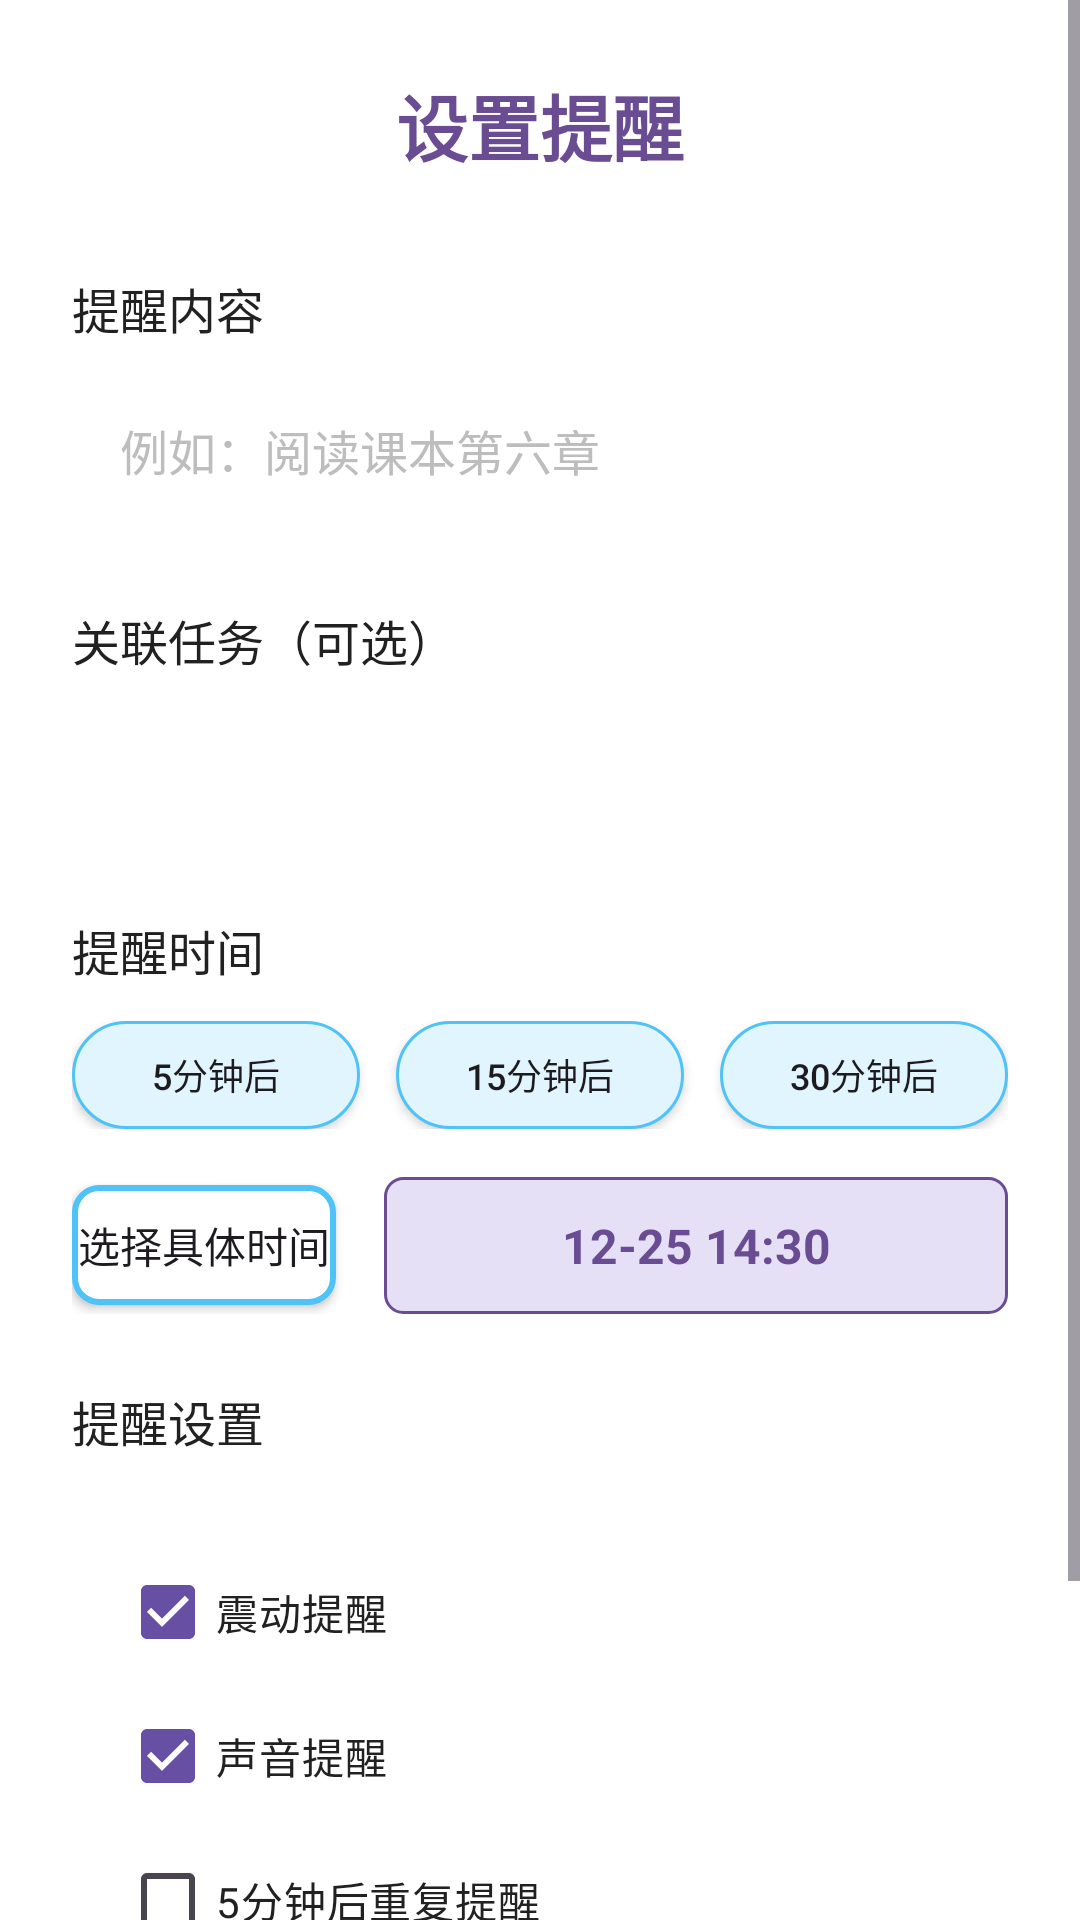

Produce the Android XML layout that renders to this screen, including the resource entries it uses.
<!-- AndroidManifest.xml: application theme Theme.FourQuadrant -->
<!-- res/layout/fragment_new_reminder.xml -->
<?xml version="1.0" encoding="utf-8"?>
<ScrollView xmlns:android="http://schemas.android.com/apk/res/android"
    xmlns:app="http://schemas.android.com/apk/res-auto"
    android:layout_width="match_parent"
    android:layout_height="match_parent"
    android:background="@color/white"
    android:fillViewport="true">

    <LinearLayout
        android:layout_width="match_parent"
        android:layout_height="wrap_content"
        android:orientation="vertical"
        android:padding="24dp">

        
        <TextView
            android:layout_width="match_parent"
            android:layout_height="wrap_content"
            android:text="设置提醒"
            android:textSize="24sp"
            android:textStyle="bold"
            android:textColor="@color/purple_primary"
            android:gravity="center"
            android:layout_marginBottom="32dp" />

        
        <TextView
            android:layout_width="wrap_content"
            android:layout_height="wrap_content"
            android:text="提醒内容"
            android:textSize="16sp"
            android:textColor="@color/text_primary"
            android:layout_marginBottom="8dp" />

        <EditText
            android:id="@+id/et_reminder_content"
            android:layout_width="match_parent"
            android:layout_height="wrap_content"
            android:background="@drawable/edit_text_background"
            android:padding="16dp"
            android:hint="例如：阅读课本第六章"
            android:textColorHint="@color/text_hint"
            android:textColor="@color/text_primary"
            android:textSize="16sp"
            android:minHeight="48dp"
            android:layout_marginBottom="24dp" />

        
        <TextView
            android:layout_width="wrap_content"
            android:layout_height="wrap_content"
            android:text="关联任务（可选）"
            android:textSize="16sp"
            android:textColor="@color/text_primary"
            android:layout_marginBottom="8dp" />

        <Spinner
            android:id="@+id/spinner_task_select"
            android:layout_width="match_parent"
            android:layout_height="48dp"
            android:background="@drawable/edit_text_background"
            android:layout_marginBottom="24dp" />

        
        <TextView
            android:layout_width="wrap_content"
            android:layout_height="wrap_content"
            android:text="提醒时间"
            android:textSize="16sp"
            android:textColor="@color/text_primary"
            android:layout_marginBottom="12dp" />

        
        <LinearLayout
            android:layout_width="match_parent"
            android:layout_height="wrap_content"
            android:orientation="horizontal"
            android:gravity="center"
            android:layout_marginBottom="16dp">

            <Button
                android:id="@+id/btn_5min"
                android:layout_width="0dp"
                android:layout_height="36dp"
                android:layout_weight="1"
                android:layout_marginEnd="8dp"
                android:text="5分钟后"
                android:textSize="12sp"
                android:background="@drawable/button_quick_time" />

            <Button
                android:id="@+id/btn_15min"
                android:layout_width="0dp"
                android:layout_height="36dp"
                android:layout_weight="1"
                android:layout_marginHorizontal="4dp"
                android:text="15分钟后"
                android:textSize="12sp"
                android:background="@drawable/button_quick_time" />

            <Button
                android:id="@+id/btn_30min"
                android:layout_width="0dp"
                android:layout_height="36dp"
                android:layout_weight="1"
                android:layout_marginStart="8dp"
                android:text="30分钟后"
                android:textSize="12sp"
                android:background="@drawable/button_quick_time" />

        </LinearLayout>

        
        <LinearLayout
            android:layout_width="match_parent"
            android:layout_height="wrap_content"
            android:orientation="horizontal"
            android:gravity="center_vertical"
            android:layout_marginBottom="24dp">

            <Button
                android:id="@+id/btn_select_time"
                android:layout_width="wrap_content"
                android:layout_height="40dp"
                android:text="选择具体时间"
                android:textSize="14sp"
                android:background="@drawable/button_outlined"
                android:layout_marginEnd="16dp" />

            <TextView
                android:id="@+id/tv_selected_time"
                android:layout_width="0dp"
                android:layout_height="wrap_content"
                android:layout_weight="1"
                android:text="12-25 14:30"
                android:textSize="16sp"
                android:textColor="@color/purple_primary"
                android:textStyle="bold"
                android:padding="12dp"
                android:background="@drawable/time_display_background"
                android:gravity="center" />

        </LinearLayout>

        
        <TextView
            android:layout_width="wrap_content"
            android:layout_height="wrap_content"
            android:text="提醒设置"
            android:textSize="16sp"
            android:textColor="@color/text_primary"
            android:layout_marginBottom="12dp" />

        <LinearLayout
            android:layout_width="match_parent"
            android:layout_height="wrap_content"
            android:orientation="vertical"
            android:background="@drawable/edit_text_background"
            android:padding="16dp"
            android:layout_marginBottom="32dp">

            <CheckBox
                android:id="@+id/cb_vibrate"
                android:layout_width="match_parent"
                android:layout_height="wrap_content"
                android:text="震动提醒"
                android:textColor="@color/text_primary"
                android:checked="true"
                android:buttonTint="@color/purple_primary" />

            <CheckBox
                android:id="@+id/cb_sound"
                android:layout_width="match_parent"
                android:layout_height="wrap_content"
                android:text="声音提醒"
                android:textColor="@color/text_primary"
                android:checked="true"
                android:buttonTint="@color/purple_primary" />

            <CheckBox
                android:id="@+id/cb_repeat"
                android:layout_width="match_parent"
                android:layout_height="wrap_content"
                android:text="5分钟后重复提醒"
                android:textColor="@color/text_primary"
                android:checked="false"
                android:buttonTint="@color/purple_primary" />

        </LinearLayout>

        
        <LinearLayout
            android:layout_width="match_parent"
            android:layout_height="wrap_content"
            android:orientation="horizontal"
            android:gravity="center">

            <Button
                android:id="@+id/btn_cancel"
                android:layout_width="0dp"
                android:layout_height="48dp"
                android:layout_weight="1"
                android:layout_marginEnd="12dp"
                android:text="取消"
                android:textSize="16sp"
                android:background="@drawable/button_cancel" />

            <Button
                android:id="@+id/btn_set_reminder"
                android:layout_width="0dp"
                android:layout_height="48dp"
                android:layout_weight="1"
                android:layout_marginStart="12dp"
                android:text="设置提醒"
                android:textSize="16sp"
                android:textColor="@color/white"
                android:background="@drawable/button_primary" />

        </LinearLayout>

    </LinearLayout>

</ScrollView>
<!-- resources referenced by this layout -->
<resources>
  <color name="purple_primary">#6A4C93</color>
  <color name="text_hint">#BDBDBD</color>
  <color name="text_primary">#212121</color>
  <color name="white">#FFFFFFFF</color>
  <!-- drawable button_cancel (drawable) -->
  <?xml version="1.0" encoding="utf-8"?>
  <selector xmlns:android="http://schemas.android.com/apk/res/android">
      <item android:state_pressed="true">
          <shape android:shape="rectangle">
              <solid android:color="@color/text_hint" />
              <corners android:radius="8dp" />
          </shape>
      </item>
      <item>
          <shape android:shape="rectangle">
              <solid android:color="@color/background_light" />
              <corners android:radius="8dp" />
              <stroke
                  android:width="1dp"
                  android:color="@color/text_hint" />
          </shape>
      </item>
  </selector>
  <!-- drawable button_primary (drawable) -->
  <?xml version="1.0" encoding="utf-8"?>
  <selector xmlns:android="http://schemas.android.com/apk/res/android">
      <item android:state_pressed="true">
          <shape android:shape="rectangle">
              <solid android:color="@color/timer_dark" />
              <corners android:radius="12dp" />
          </shape>
      </item>
      <item>
          <shape android:shape="rectangle">
              <solid android:color="@color/timer_primary" />
              <corners android:radius="12dp" />
          </shape>
      </item>
  </selector>
  <!-- drawable button_quick_time (drawable) -->
  <?xml version="1.0" encoding="utf-8"?>
  <selector xmlns:android="http://schemas.android.com/apk/res/android">
      <item android:state_pressed="true">
          <shape android:shape="rectangle">
              <solid android:color="@color/timer_primary" />
              <corners android:radius="20dp" />
          </shape>
      </item>
      <item>
          <shape android:shape="rectangle">
              <solid android:color="@color/timer_light" />
              <corners android:radius="20dp" />
              <stroke
                  android:width="1dp"
                  android:color="@color/timer_primary" />
          </shape>
      </item>
  </selector>
  <!-- drawable time_display_background (drawable) -->
  <?xml version="1.0" encoding="utf-8"?>
  <shape xmlns:android="http://schemas.android.com/apk/res/android"
      android:shape="rectangle">
      <solid android:color="@color/purple_light" />
      <corners android:radius="6dp" />
      <stroke
          android:width="1dp"
          android:color="@color/purple_primary" />
  </shape>
  <style name="Theme.FourQuadrant" parent="Base.Theme.FourQuadrant" />
  <color name="background_light">#FAFAFA</color>
  <color name="timer_primary">#4FC3F7</color>
  <color name="background_white">#FFFFFF</color>
  <color name="timer_dark">#29B6F6</color>
  <color name="timer_light">#E1F5FE</color>
  <color name="purple_light">#E6E0F7</color>
  <style name="Base.Theme.FourQuadrant" parent="Theme.Material3.DayNight.NoActionBar">
          
          
          
          <item name="android:windowTranslucentStatus">false</item>
          <item name="android:windowDrawsSystemBarBackgrounds">true</item>
          <item name="android:statusBarColor">@android:color/transparent</item>
          <item name="android:navigationBarColor">@android:color/transparent</item>
          <item name="android:windowLightStatusBar">true</item>
          
          <item name="toolbarStyle">@style/Widget.AppCompat.Toolbar</item>
      </style>
</resources>
